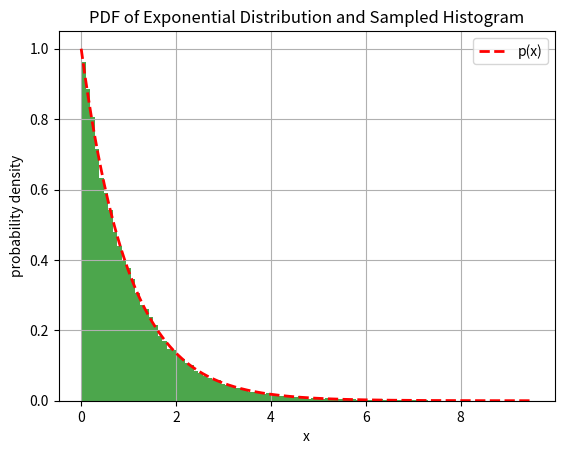
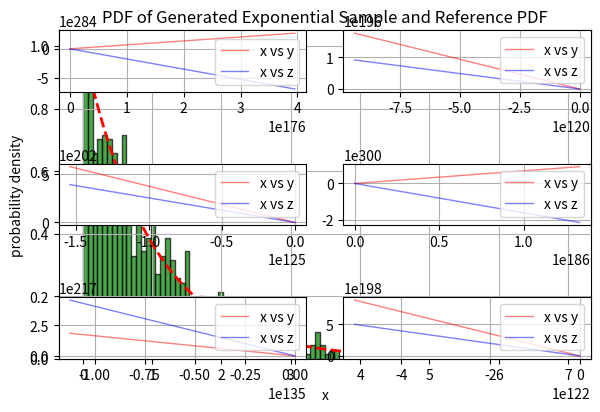

Here is the Python script that generated these plots, in order:
# -*- coding: utf-8 -*-
"""
Created on Sun Aug  4 13:07:58 2024

[redacted]
"""

import numpy as np
import matplotlib.pyplot as plt
import numpy.random as rnd

N = 20

rand1 = rnd.rand(N)
# print(rand1)
mean1 = np.mean(rand1)
std1 = np.std(rand1)
# print(mean1,std1)

rand2 = rnd.rand(20)*8-3
# print(rand2)
mean2 = np.mean(rand2)
std2 = np.std(rand2)
# print(mean2,std2)


#%%

N = 5000

dice = rnd.randint(1,7,N) # 1~6까지 N개 

"""
plt.figure()
# bins는 히스토그램 구간의 경계
# range(1,8) :  1부터 7까지 
# 히스토그램 1,2,3,4,5,6,7 구간에 대해 그려짐
# bins = [1,2,3,4,5,6,7]
# intervals : [1,2), [2,3), [3,4), [4,5), [5,6), [6,7)
plt.hist(dice, bins = [i for i in range(1,8)], rwidth = 0.5, align = 'left')
plt.show()
"""

mean = np.mean(dice)
std = np.std(dice)

# print(mean, std)


#%%

N = 20

x0 = 1
a = 2
c = 3
m = 5

x = np.zeros(N)
x[0] = x0


seed_list = [[1,2,3,5], [5,-1,37,7], [100,3,-1,9], [30,-2, 10, 11]]

"""
plt.figure()
ind = 1

for l in seed_list:
    x0 = l[0]
    a = l[1]
    c = l[2]
    m = l[3]
    x[0] = x0
    
    for i in range(N-1):
        x[i+1] = (a*x[i]+c)%m
     
    xn = [num/m for num in x]
    print(x)
    print(xn)
    
    plt.subplot(4,1,ind)
    # [0,1), [1,2), ,,, [m-1,m)
    plt.hist(x, bins = [ i for i in range(m+1)], color = 'green')
    plt.title(f"x0 = {x0}, a = {a}, c = {c}, m = {m}")

    ind += 1
    
plt.tight_layout()
plt.show()
"""


#%%


N = 50000

x = rnd.exponential(1,N)
x_val = np.linspace(0, max(x), N)

p = np.exp(-x_val)

plt.figure()
# random sampled histogram
plt.hist(x, bins = 100, density = True, alpha = 0.7, color = 'green' )
# PDF of Exponential Distribution
plt.plot(x_val, p, 'r--', lw=2, label = 'p(x)')

plt.xlabel('x')
plt.ylabel('probability density')
plt.title('PDF of Exponential Distribution and Sampled Histogram')
plt.legend()
plt.grid()
plt.show()

#%%

N = 1000

r = rnd.rand(N)

x = -np.log(1-r)
x_val = np.linspace(0, np.max(x), N)

p = np.exp(-x_val)

plt.figure()
# PDF of generated xi
plt.hist(x, bins = 100, density = True, alpha = 0.7, color = 'green', edgecolor = 'black')
# reference PDF p(x)
plt.plot(x_val, p, 'r--', lw = 2)

plt.xlabel('x')
plt.ylabel('probability density')
plt.title('PDF of Generated Exponential Sample and Reference PDF')
plt.grid()
plt.show()


#%%

N = 6

tEnd = 20
dt = 1.e-2
steps = int(tEnd/dt) # 20000

e = rnd.rand(N) - 0.5
n = rnd.rand(N) - 0.5
c = rnd.rand(N) - 0.5
x0 = rnd.randint(1,100)
y0 = rnd.randint(1,100)
z0 = rnd.randint(1,100)

initial = np.array([[x0+ei,y0+ni,z0+ci] for ei,ni,ci in zip(e,n,c)])
ind = 1

for ini in initial: # 10번 반복
    x0,y0,z0 = ini

    s = 10.
    r = 28.
    b = 8./3.
    
    x = np.zeros(steps)
    y = np.zeros(steps)
    z = np.zeros(steps)
    
    x[0] = x0
    y[0] = y0
    z[0] = z0
    
    for i in range(steps-1):
        x[i+1] = x[i] + dt*(s*(y[i]-x[i]))
        y[i+1] = y[i] + dt*(x[i]*(r-z[i])-y[i])
        z[i+1] = z[i] + dt*(x[i]*y[i]-b*z[i])                      
    
    plt.subplot(3,2,ind)
    ind += 1
    plt.plot(x,y,'r-',lw=1,alpha=0.5,label='x vs y')
    plt.plot(x,z,'b-',lw=1,alpha=0.5,label='x vs z')
    plt.grid()
    plt.legend()

plt.tight_layout()
plt.show()